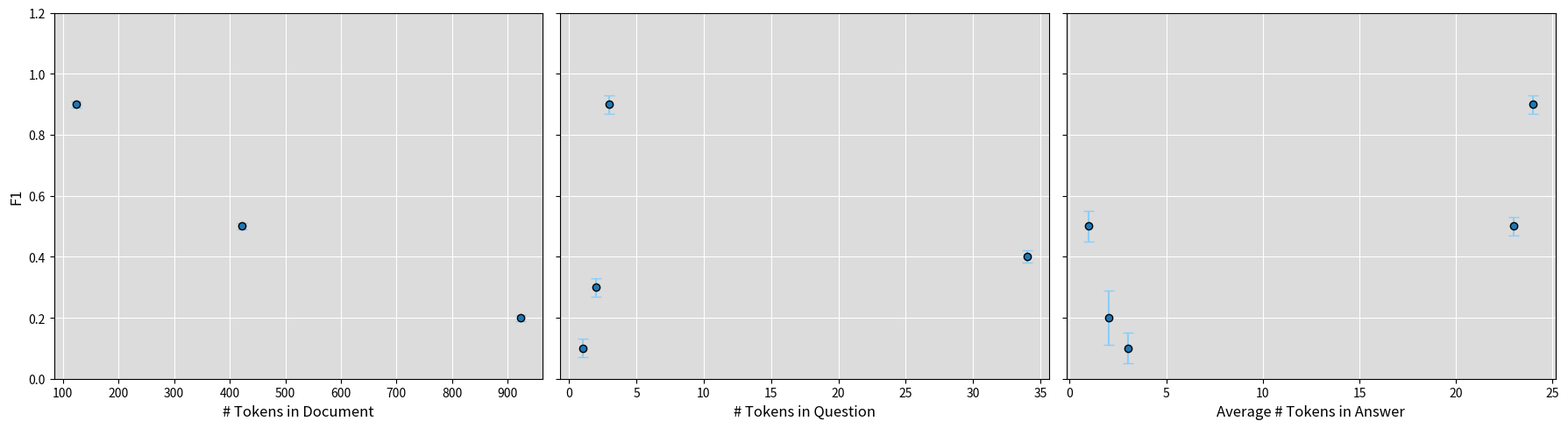
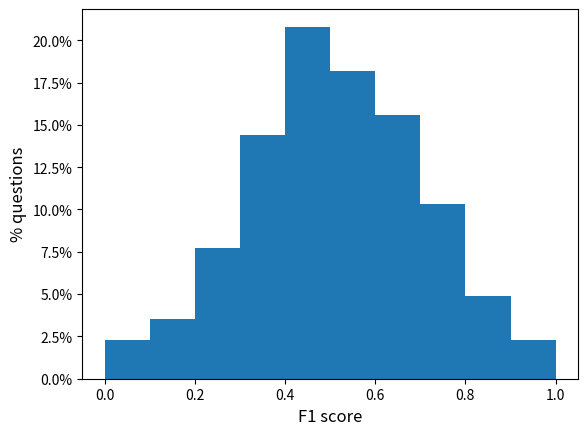

Write Python code to recreate these figures, in order.
import numpy as np
import matplotlib.pyplot as plt
from matplotlib.ticker import PercentFormatter

SMALL_SIZE = 10
MEDIUM_SIZE = 12
BIGGER_SIZE = 14

plt.rc('font', size=SMALL_SIZE)          # controls default text sizes
plt.rc('axes', titlesize=SMALL_SIZE)     # fontsize of the axes title
plt.rc('axes', labelsize=MEDIUM_SIZE)    # fontsize of the x and y labels
plt.rc('xtick', labelsize=SMALL_SIZE)    # fontsize of the tick labels
plt.rc('ytick', labelsize=SMALL_SIZE)    # fontsize of the tick labels
plt.rc('legend', fontsize=SMALL_SIZE)    # legend fontsize
plt.rc('figure', titlesize=BIGGER_SIZE)  # fontsize of the figure title

def make_plot_f1(ans_f1, que_f1, doc_f1, out_path):
	
	xvals_ans = list(map(lambda x:x[0], ans_f1))
	yvals_ans = list(map(lambda x:x[1], ans_f1))
	errs_ans = list(map(lambda x:x[2], ans_f1))

	xvals_ques = list(map(lambda x:x[0], que_f1))
	yvals_ques = list(map(lambda x:x[1], que_f1))
	errs_ques = list(map(lambda x:x[2], que_f1)) 

	xvals_docs = list(map(lambda x:x[0], doc_f1))
	yvals_docs = list(map(lambda x:x[1], doc_f1))
	errs_docs = list(map(lambda x:x[2], doc_f1))

	fig, (ax1, ax2, ax3) = plt.subplots(1, 3, figsize=(18, 5), sharey=True)
	
	yticks = np.arange(0, 1.4, 0.2)
	
	ax1.grid(color='white')
	ax1.set_facecolor('gainsboro')
	
	ax2.grid(color='white')
	ax2.set_facecolor('gainsboro')

	ax3.grid(color='white')
	ax3.set_facecolor('gainsboro')

	#Documents
	ax1.set(ylabel="F1")
	ax1.set(xlabel="# Tokens in Document")
	xdelta_doc = 100
	ax1.set(xticks = range(0, max(xvals_docs)+xdelta_doc, xdelta_doc))
	ax1.set(yticks = yticks)
	ax1.set(ylim = (min(yticks), max(yticks)))
	ax1.errorbar(xvals_docs, yvals_docs, yerr=errs_docs, fmt='o', markeredgecolor='k', ecolor='lightskyblue', capsize=4.0)

	#Questions
	xdelta = 5
	ax2.set(xticks = range(0, max(xvals_ques)+xdelta, xdelta))
	#ax2.set(yticks = yticks)
	ax2.set(ylim = (min(yticks), max(yticks)))
	ax2.errorbar(xvals_ques, yvals_ques, yerr=errs_ques, fmt='o', markeredgecolor='k', ecolor='lightskyblue', capsize=4.0)
	ax2.set(xlabel="# Tokens in Question")

	# Answers
	ax3.set(xticks = range(0, max(xvals_ans)+xdelta, xdelta))
	ax3.set(yticks = yticks)
	#ax3.set(ylim = (min(yticks), max(yticks)))
	ax3.errorbar(xvals_ans, yvals_ans, yerr=errs_ans, fmt='o', markeredgecolor='k', ecolor='lightskyblue', capsize=4.0)
	ax3.set(xlabel="Average # Tokens in Answer")

	plt.tight_layout()
	plt.savefig(out_path)


def plot_f1_histogram(all_f1s, out_path):
	plt.figure()
	plt.hist(all_f1s, weights=np.ones(len(all_f1s)) / len(all_f1s))
	plt.gca().yaxis.set_major_formatter(PercentFormatter(1))
	plt.xlabel("F1 score")
	plt.ylabel("% questions")
	plt.savefig(out_path)


def f1_distribution_summary(all_f1s, out_path):
	num_f1s = len(all_f1s)
	zero_f1s = np.count_nonzero(np.array(all_f1s) < 1e-6)
	percent_zero_f1s = 100 * zero_f1s / num_f1s

	one_f1s = np.count_nonzero(np.array(all_f1s) > 1.0 - 1e-6)
	percent_one_f1s = 100 * one_f1s / num_f1s

	partial_f1s = num_f1s - (zero_f1s + one_f1s)
	percent_partial_f1s = 100 * partial_f1s / num_f1s

	with open(out_path, "w") as f:
		f.write("zero_f1=%s, one_f1=%s, partial_f1=%s\n" % (percent_zero_f1s, percent_one_f1s, percent_partial_f1s))

def test():
	ans_f1 = [(1, 0.5, 0.05), (2, 0.2, 0.09), (3, 0.1,0.05), (23, 0.5, 0.03), (24, 0.9, 0.03)]
	que_f1 = [(3, 0.9, 0.03), (2, 0.3, 0.03), (1, 0.1, 0.03), (34, 0.4, 0.02)]
	doc_f1 = [(124, 0.9, 0.01), (923, 0.2, 0.01), (422, 0.5, 0.01)]
	make_plot_f1(ans_f1, que_f1, doc_f1, "test_make_plot_f1.png")

	f1s = np.array([min(1, max(0, np.random.normal(0.5, 0.2))) for _ in range(1000)])
	plot_f1_histogram(f1s, "plot_f1_histogram_test.svg")


if __name__ == '__main__':
	print("Running make_plot_f1.test()")
	test()
